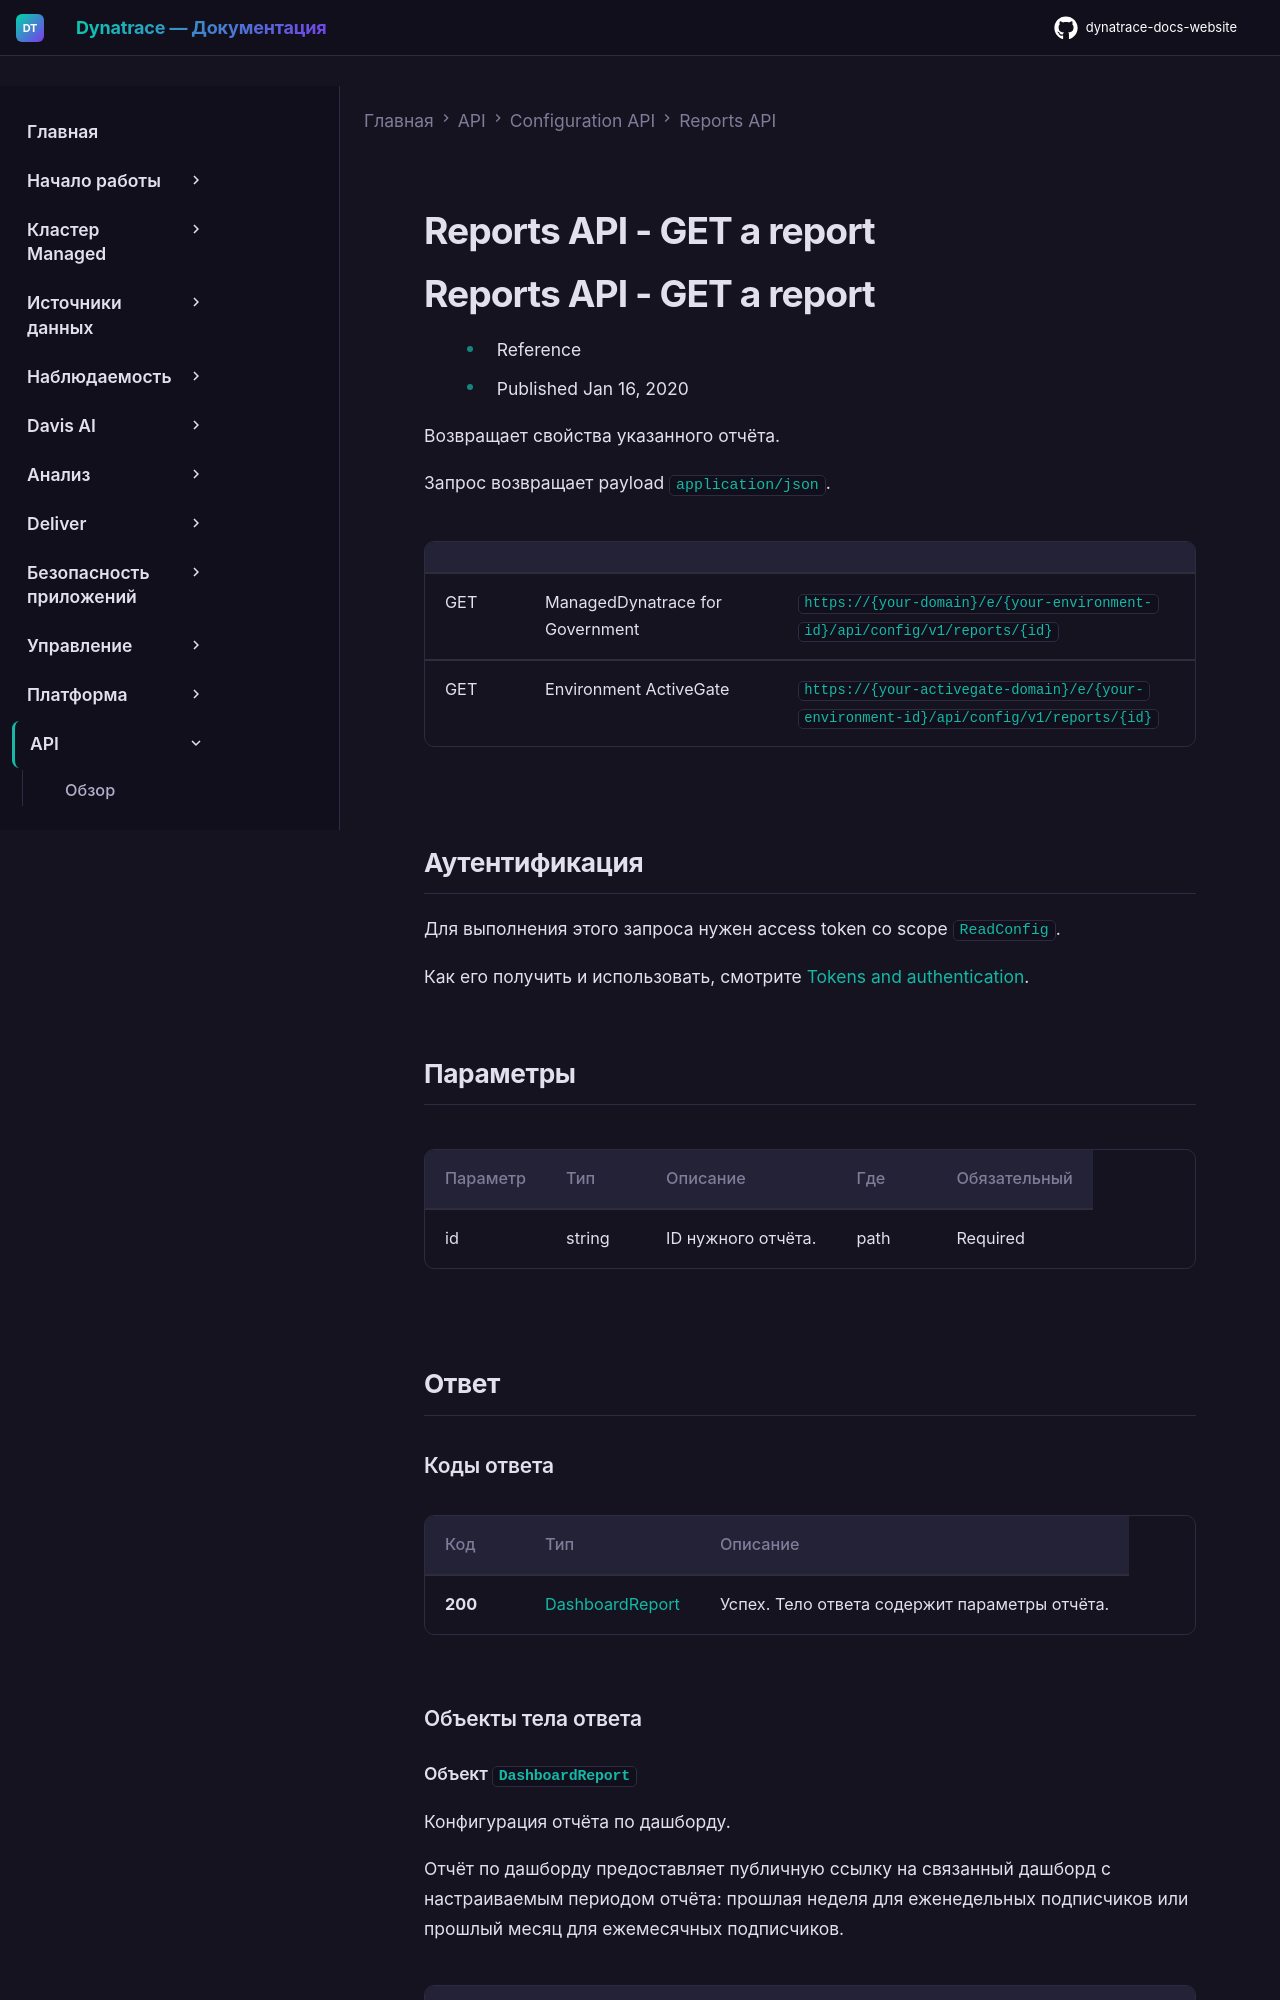

repository: Yerkebulan-Ardabayev/dynatrace-docs-website · page: managed-ru/dynatrace-api/configuration-api/reports-api/get-report/index.html · generator: mkdocs

---
title: Reports API - GET a report
source: https://docs.dynatrace.com/managed/dynatrace-api/configuration-api/reports-api/get-report
scraped: 2026-05-12T11:15:46.763842
---

# Reports API - GET a report

# Reports API - GET a report

* Reference
* Published Jan 16, 2020

Возвращает свойства указанного отчёта.

Запрос возвращает payload `application/json`.

|  |  |  |
| --- | --- | --- |
| GET | ManagedDynatrace for Government | `https://{your-domain}/e/{your-environment-id}/api/config/v1/reports/{id}` |
| GET | Environment ActiveGate | `https://{your-activegate-domain}/e/{your-environment-id}/api/config/v1/reports/{id}` |

## Аутентификация

Для выполнения этого запроса нужен access token со scope `ReadConfig`.

Как его получить и использовать, смотрите [Tokens and authentication](/managed/discover-dynatrace/references/dynatrace-api/basics/dynatrace-api-authentication).

## Параметры

| Параметр | Тип | Описание | Где | Обязательный |
| --- | --- | --- | --- | --- |
| id | string | ID нужного отчёта. | path | Required |

## Ответ
